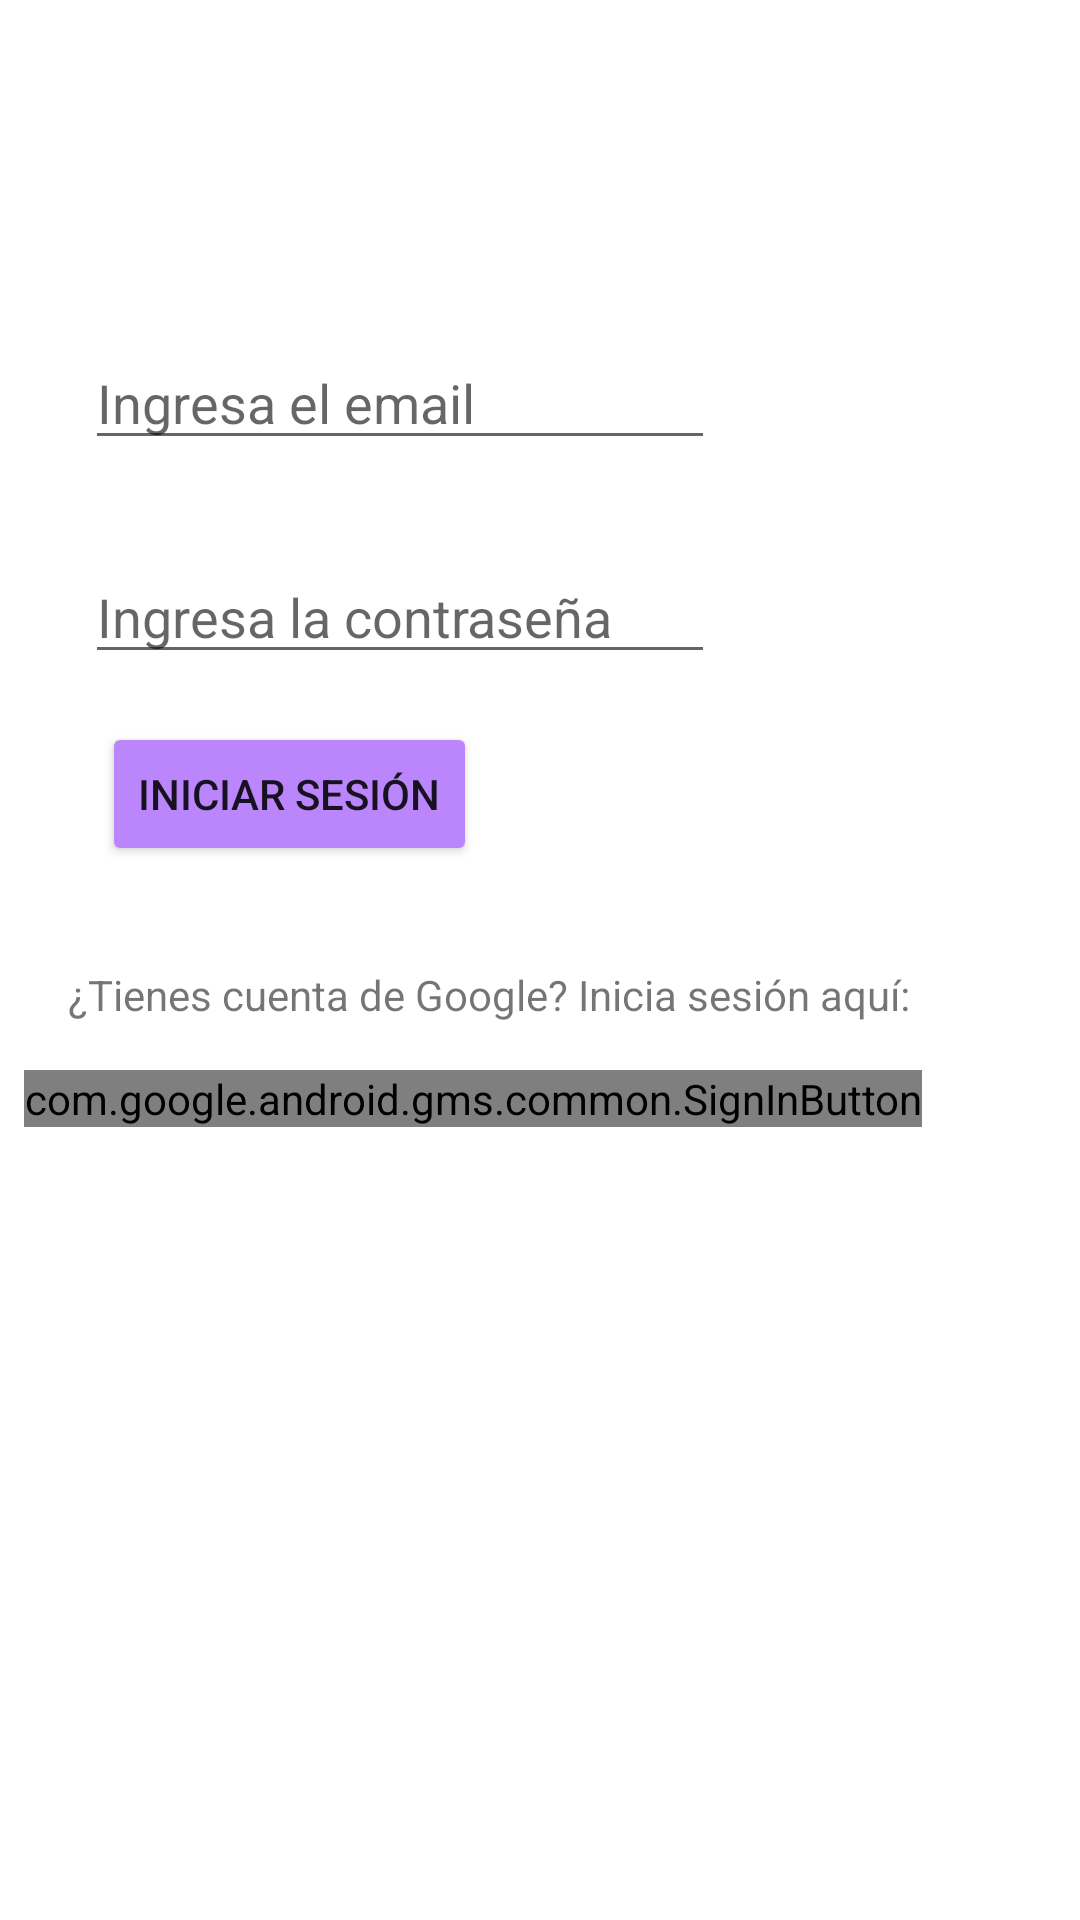

Here is an Android app screen rendered from its layout file. Give the layout XML and the strings, colors and styles it references.
<!-- AndroidManifest.xml: application theme Theme.EjercicioFirebase -->
<!-- res/layout/activity_iniciar_sesion.xml -->
<?xml version="1.0" encoding="utf-8"?>
<androidx.constraintlayout.widget.ConstraintLayout xmlns:android="http://schemas.android.com/apk/res/android"
    xmlns:app="http://schemas.android.com/apk/res-auto"
    xmlns:tools="http://schemas.android.com/tools"
    android:layout_width="match_parent"
    android:layout_height="match_parent"
    tools:context=".IniciarSesionActivity">

    <EditText
        android:id="@+id/etEmail"
        android:layout_width="wrap_content"
        android:layout_height="wrap_content"
        android:layout_marginTop="112dp"
        android:ems="10"
        android:hint="@string/emailIniciarSesion"
        android:inputType="textPersonName"
        app:layout_constraintEnd_toEndOf="parent"
        app:layout_constraintHorizontal_bias="0.189"
        app:layout_constraintStart_toStartOf="parent"
        app:layout_constraintTop_toTopOf="parent" />

    <EditText
        android:id="@+id/etPassword"
        android:layout_width="wrap_content"
        android:layout_height="wrap_content"
        android:layout_marginTop="30dp"
        android:ems="10"
        android:hint="@string/pwIniciarSesion"
        android:inputType="textPassword"
        app:layout_constraintEnd_toEndOf="parent"
        app:layout_constraintHorizontal_bias="0.189"
        app:layout_constraintStart_toStartOf="parent"
        app:layout_constraintTop_toBottomOf="@+id/etEmail" />

    <Button
        android:id="@+id/buttonSesion"
        android:layout_width="wrap_content"
        android:layout_height="wrap_content"
        android:layout_marginTop="16dp"
        android:backgroundTint="@color/purple_200"
        android:text="@string/btnIniciar"
        app:layout_constraintEnd_toEndOf="parent"
        app:layout_constraintHorizontal_bias="0.145"
        app:layout_constraintStart_toStartOf="parent"
        app:layout_constraintTop_toBottomOf="@+id/etPassword" />

    <TextView
        android:id="@+id/textView3"
        android:layout_width="wrap_content"
        android:layout_height="wrap_content"
        android:text="@string/google"
        app:layout_constraintBottom_toBottomOf="parent"
        app:layout_constraintEnd_toEndOf="parent"
        app:layout_constraintHorizontal_bias="0.287"
        app:layout_constraintStart_toStartOf="parent"
        app:layout_constraintTop_toBottomOf="@+id/buttonSesion"
        app:layout_constraintVertical_bias="0.1" />

    <com.google.android.gms.common.SignInButton
        android:id="@+id/buttonGoogle"
        android:layout_width="wrap_content"
        android:layout_height="wrap_content"
        app:layout_constraintBottom_toBottomOf="parent"
        app:layout_constraintEnd_toEndOf="parent"
        app:layout_constraintHorizontal_bias="0.133"
        app:layout_constraintStart_toStartOf="parent"
        app:layout_constraintTop_toBottomOf="@+id/textView3"
        app:layout_constraintVertical_bias="0.056" />

</androidx.constraintlayout.widget.ConstraintLayout>
<!-- resources referenced by this layout -->
<resources>
  <color name="purple_200">#FFBB86FC</color>
  <string name="btnIniciar">Iniciar Sesión</string>
  <string name="emailIniciarSesion">Ingresa el email</string>
  <string name="google">¿Tienes cuenta de Google? Inicia sesión aquí:</string>
  <string name="pwIniciarSesion">Ingresa la contraseña</string>
  <style name="Theme.EjercicioFirebase" parent="Theme.MaterialComponents.DayNight.DarkActionBar">
          
          <item name="colorPrimary">@color/purple_200</item>
          <item name="colorPrimaryVariant">@color/purple_200</item>
          <item name="colorOnPrimary">@color/white</item>
          
          <item name="colorSecondary">@color/teal_200</item>
          <item name="colorSecondaryVariant">@color/teal_700</item>
          <item name="colorOnSecondary">@color/black</item>
          
          <item name="android:statusBarColor">?attr/colorPrimaryVariant</item>
          
      </style>
  <color name="white">#F8F7F7</color>
  <color name="teal_200">#FF03DAC5</color>
  <color name="teal_700">#FF018786</color>
  <color name="black">#FF000000</color>
</resources>
